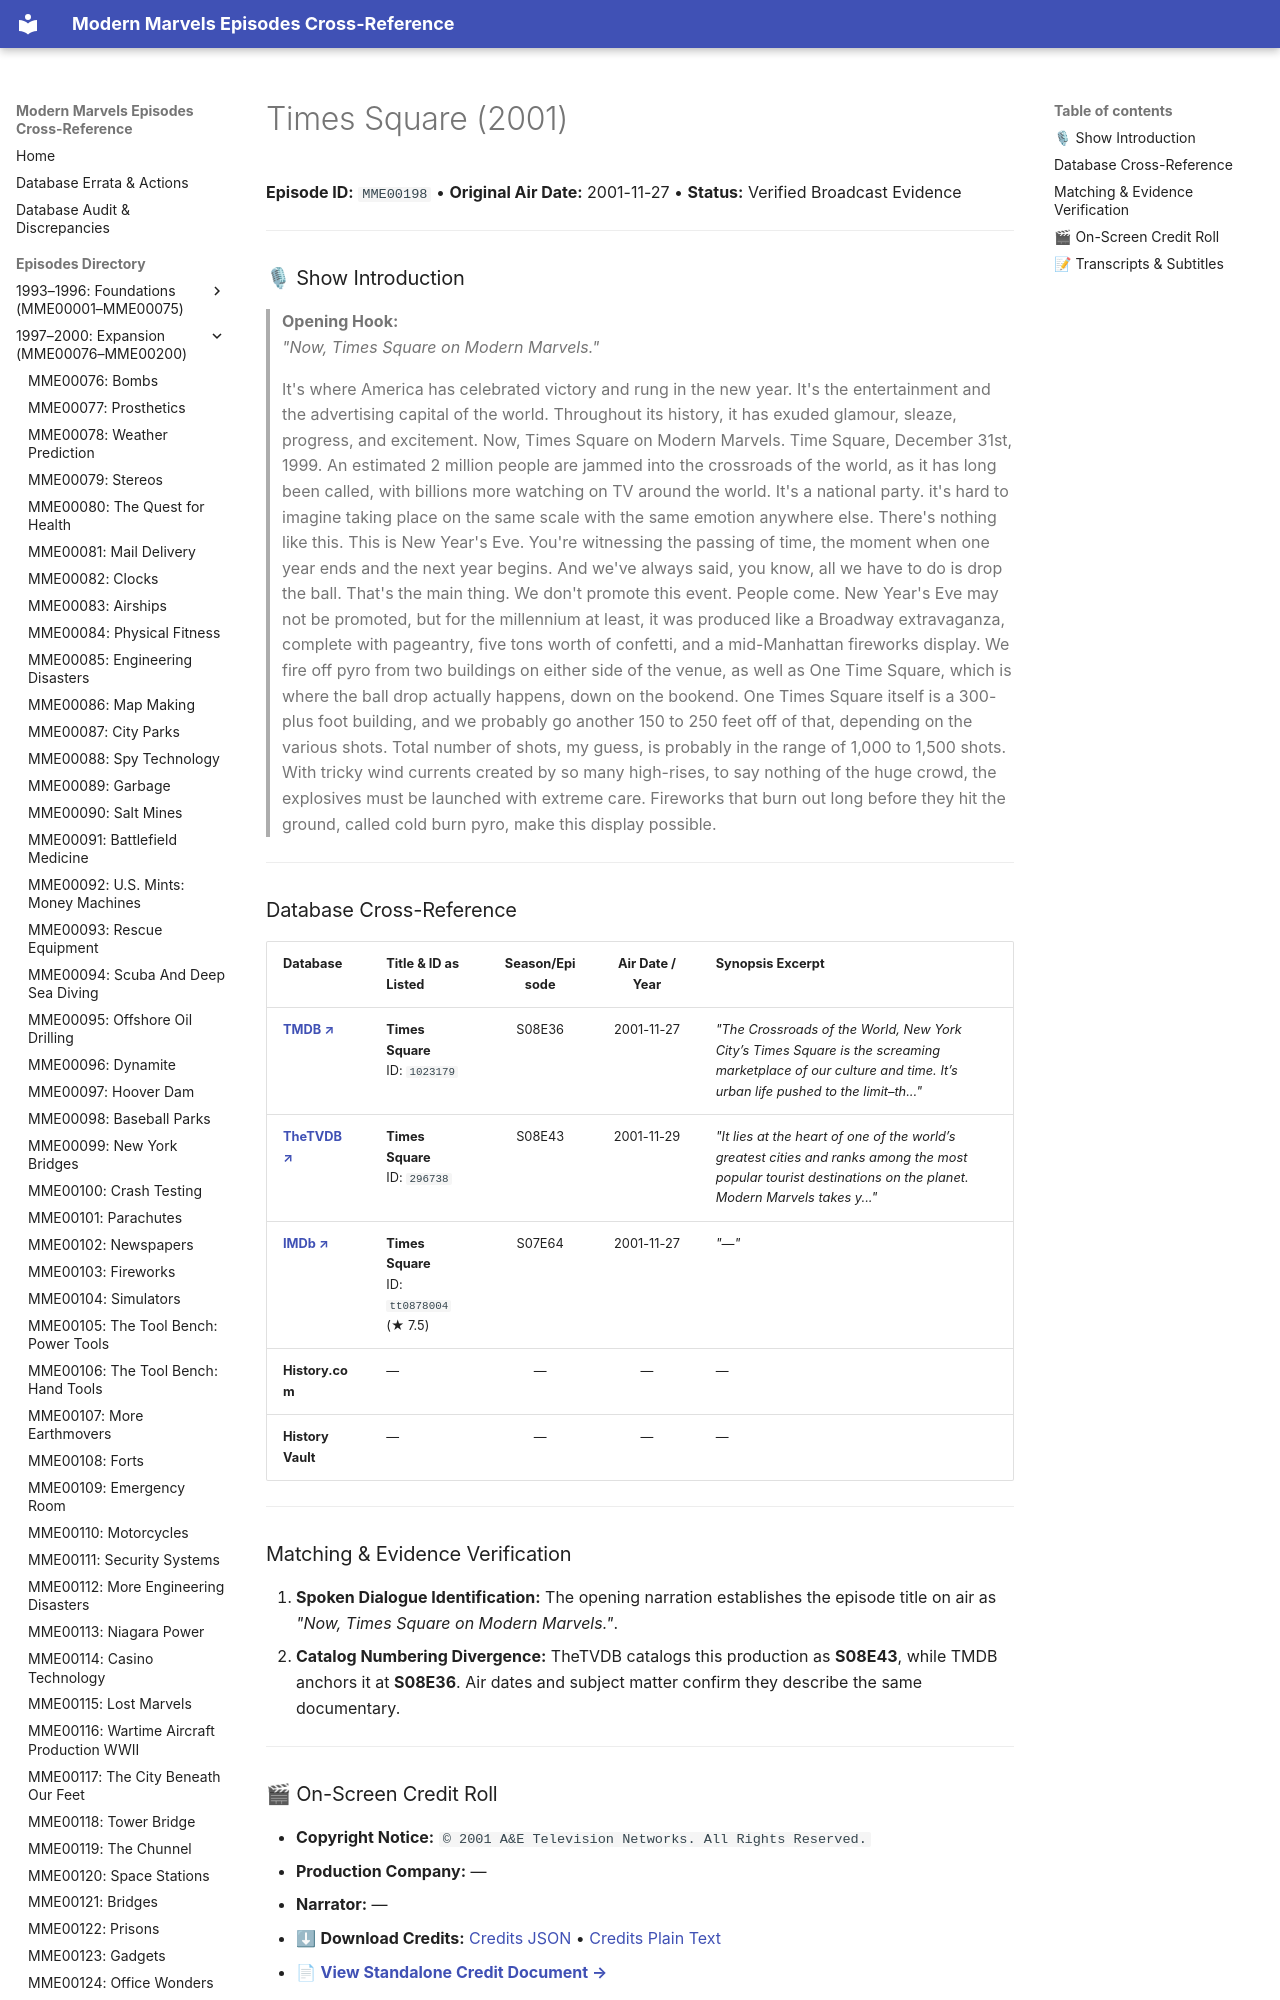

repository: ModernMarvelsFan/ModernMarvels · page: episodes/MME00198/index.html · generator: mkdocs

# Times Square (2001)

**Episode ID:** `MME00198` • **Original Air Date:** 2001-11-27 • **Status:** Verified Broadcast Evidence

---

### 🎙 Show Introduction

> **Opening Hook:**  
> *"Now, Times Square on Modern Marvels."*
